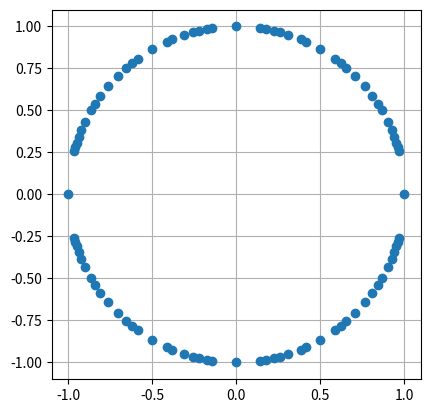

Recreate this plot in Python.
from fractions import Fraction

import matplotlib.pyplot as plt
import numpy as np


def main(max_dem: int) -> None:
    rat_set = set([Fraction(0, 1)])
    for n in range(1, max_dem + 1):
        for k in range(1, 2 * n):
            rat = Fraction(k, n)
            rat_set.add(rat)

    print(len(rat_set))

    angles = np.pi * np.array(sorted(rat_set), dtype=np.float64)

    fig, ax = plt.subplots()
    ax.set_aspect("equal")
    ax.grid()
    ax.plot(np.cos(angles), np.sin(angles), "o")
    plt.show()


if __name__ == "__main__":
    main(12)
